Run: headless pygame with SDL's dummy video driver; simulated clock (each Clock.tick advances the game by its frame time, no real sleeping); random seed 0; keys injected as events and as key.get_pressed() state; mouse plan: one left click at the window centre at the start of phase 2, then a move to the lower-right quarter at the start of phase 3.
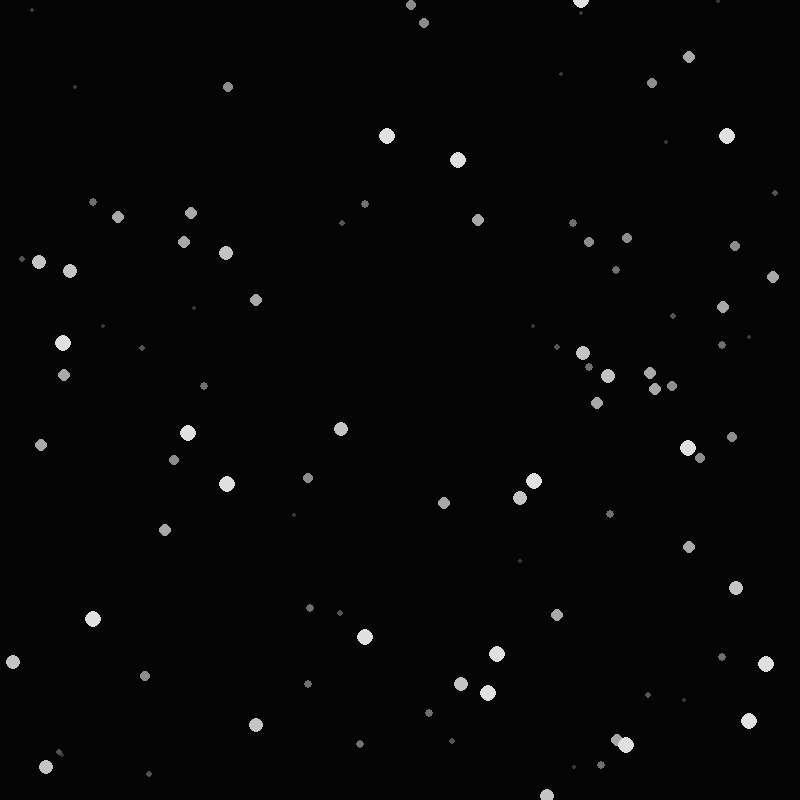
Frame 1 of 4 · flips 1–60 · no input
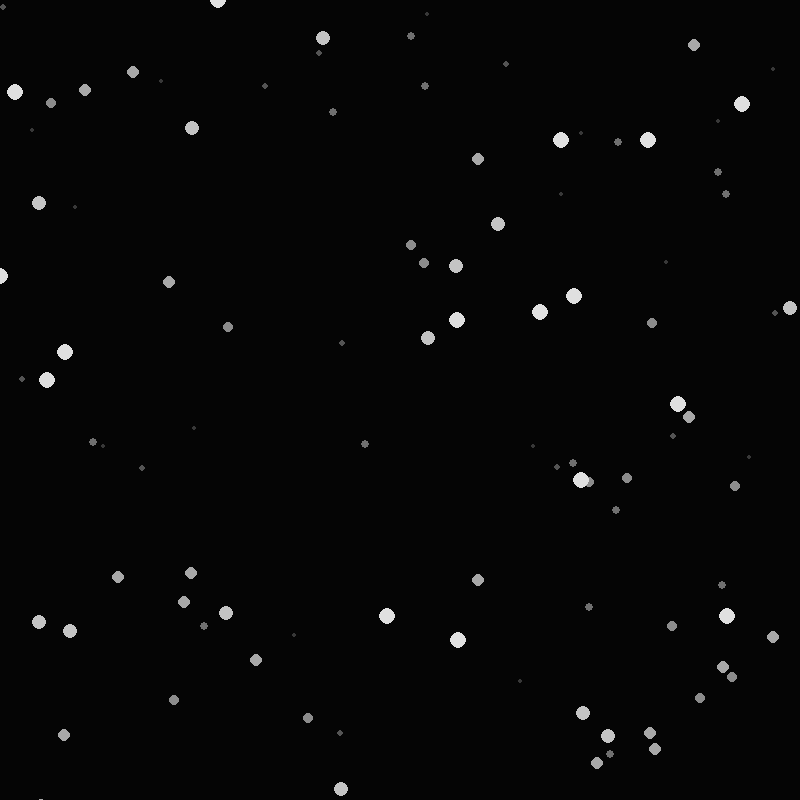
Frame 2 of 4 · flips 61–180 · clicked the window centre · tapped SPACE, RETURN · held RIGHT (→), D
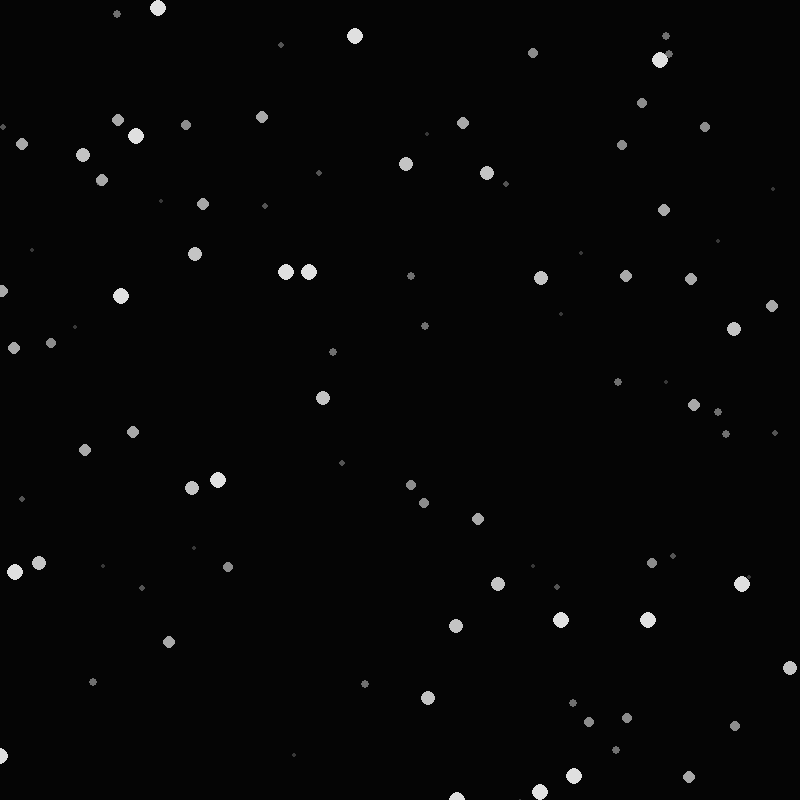
Frame 3 of 4 · flips 181–300 · moved the mouse to the lower-right quarter · held DOWN (↓), S
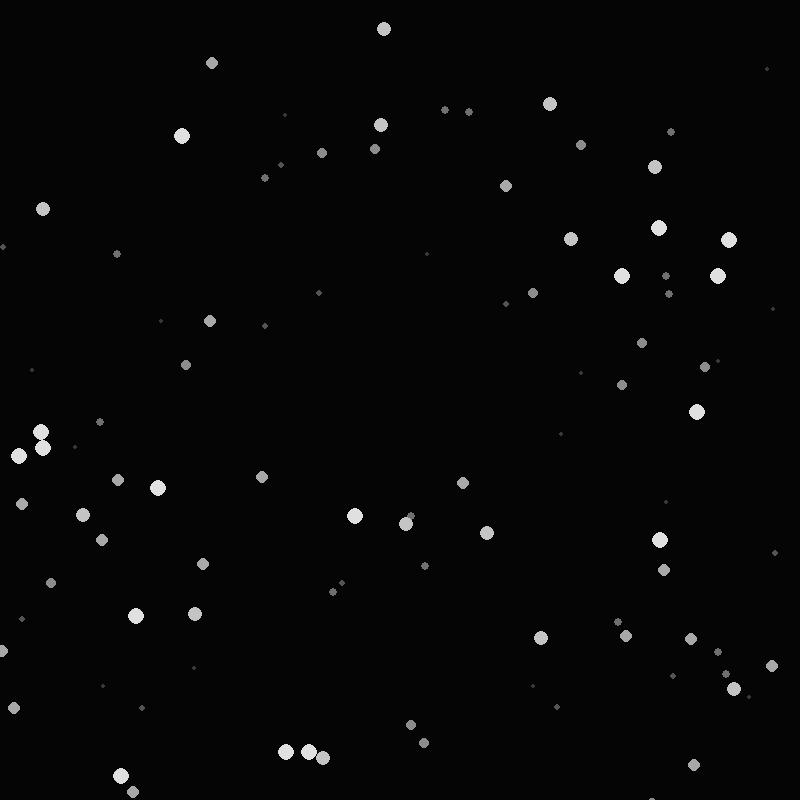
Frame 4 of 4 · flips 301–420 · held LEFT (←), A, UP (↑), W

The pygame program that drew these frames:

import pygame
import random

#=============================================================

screenScale = 8
width = int(100 * screenScale)
height = width
RED = (255,0,0)
BLUE = (0,0,255)
GREEN = (0,255,0)
BACKGROUND = (5,5,5)
LEFT_MOUSE = 1
RIGHT_MOUSE = 3
done = False
pygame.init()
pygame.mixer.init()
pygame.font.init()
screen = pygame.display.set_mode((width,height))
clock = pygame.time.Clock()

#=============================================================

class Star:
    
    def __init__(self):
        
        self.x = random.randint(0,width)
        self.y = random.randint(0,height)
        self.r = random.randint(2,8)
        self.whiteLevel = (255//9) * self.r
        self.color = (self.whiteLevel, self.whiteLevel, self.whiteLevel)
        
    def draw(self):
        pygame.draw.circle(screen, self.color, (self.x, self.y), self.r)
        
#=============================================================
        
class StarField:
    
    def __init__(self):
        self.numStars = 100
        self.stars = [Star() for x in range(self.numStars)]
        self.stars.sort(key=lambda x: x.whiteLevel)
        
    def update(self):
        for x in self.stars:
            if x.y - x.r > height:
                x.y = 0-x.r
                x.x = random.randint(0,width)
            else:
                x.y += x.whiteLevel//56
                
    def draw(self):
        self.update()
        for x in self.stars:
            x.draw()
            
#=============================================================
            
starField = StarField()

while not done:
    
    pressed = pygame.key.get_pressed()
    x, y = pygame.mouse.get_pos()
    
    for event in pygame.event.get():
        if event.type == pygame.QUIT:
            done = True

    starField.draw()
    pygame.display.flip()
    clock.tick(60)
    screen.fill(BACKGROUND)

#=============================================================
pygame.display.quit()
pygame.quit()
